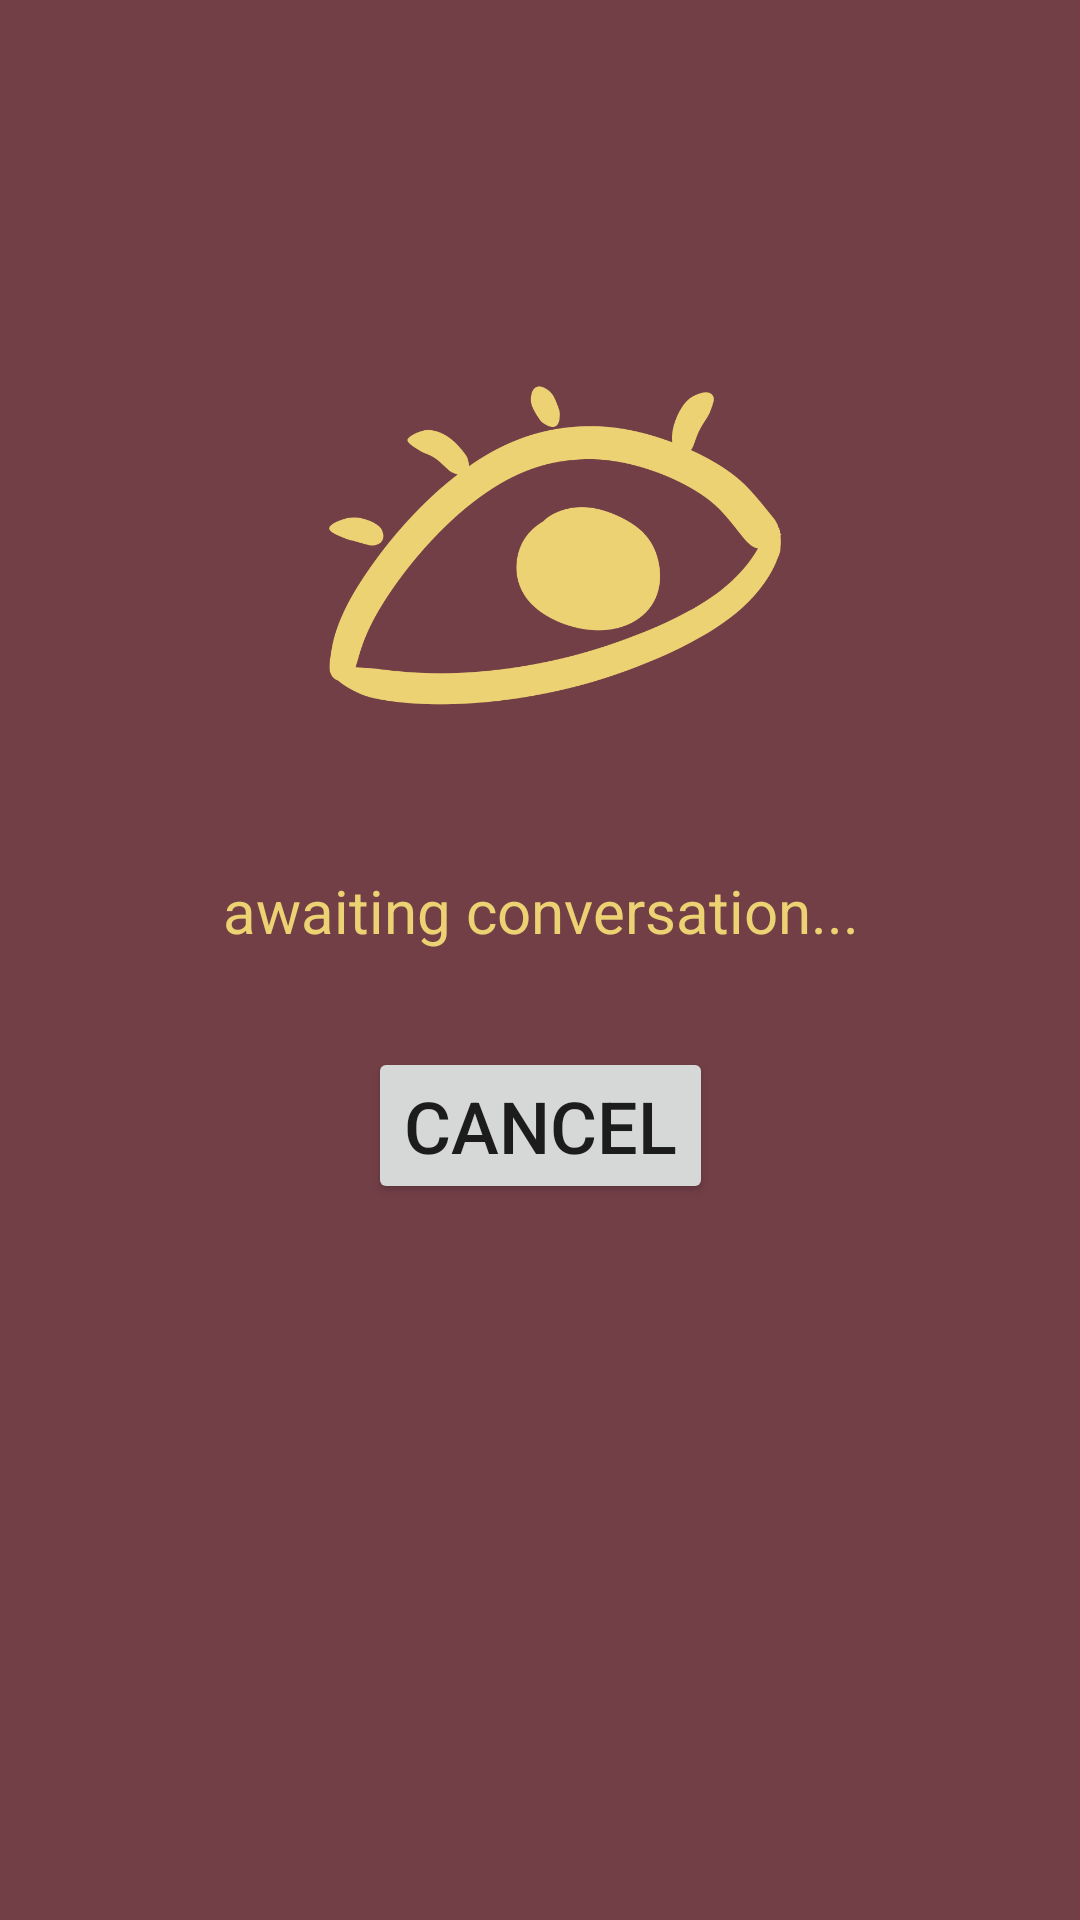

Android layout source for this screen:
<!-- AndroidManifest.xml: application theme Theme.Comp2100_Assignment -->
<!-- res/layout/activity_queue.xml -->
<?xml version="1.0" encoding="utf-8"?>
<androidx.constraintlayout.widget.ConstraintLayout xmlns:android="http://schemas.android.com/apk/res/android"
    xmlns:app="http://schemas.android.com/apk/res-auto"
    xmlns:tools="http://schemas.android.com/tools"
    android:layout_width="match_parent"
    android:layout_height="match_parent"
    android:background="@color/purple_700"
    tools:context=".ui.QueueActivity">

    <TextView
        android:id="@+id/textView3"
        android:layout_width="wrap_content"
        android:layout_height="wrap_content"
        android:text="awaiting conversation..."
        android:textAlignment="center"
        android:textColor="@color/accent"
        android:textSize="20sp"
        app:layout_constraintEnd_toEndOf="parent"
        app:layout_constraintStart_toStartOf="parent"
        app:layout_constraintTop_toBottomOf="@+id/imageView" />

    <Button
        android:id="@+id/exitQueueButton"
        android:layout_width="wrap_content"
        android:layout_height="wrap_content"
        android:layout_marginTop="32dp"
        android:text="Cancel"
        android:textSize="24sp"
        app:layout_constraintEnd_toEndOf="parent"
        app:layout_constraintStart_toStartOf="parent"
        app:layout_constraintTop_toBottomOf="@+id/textView3" />

    <ImageView
        android:id="@+id/imageView"
        android:layout_width="0dp"
        android:layout_height="0dp"
        android:layout_marginTop="100dp"
        android:layout_marginBottom="350dp"
        app:layout_constraintBottom_toBottomOf="parent"
        app:layout_constraintEnd_toEndOf="parent"
        app:layout_constraintStart_toStartOf="parent"
        app:layout_constraintTop_toTopOf="parent"
        app:srcCompat="@drawable/eye_open" />
</androidx.constraintlayout.widget.ConstraintLayout>
<!-- resources referenced by this layout -->
<resources>
  <color name="accent">#ECD272</color>
  <color name="purple_700">#733F47</color>
  <!-- drawable eye_open: png bitmap (drawable, 32763 bytes) -->
  <style name="Theme.Comp2100_Assignment" parent="Theme.MaterialComponents.DayNight.DarkActionBar">
          
          <item name="colorPrimary">@color/purple_500</item>
          <item name="colorPrimaryVariant">@color/purple_700</item>
          <item name="colorOnPrimary">@color/white</item>
          
          <item name="colorSecondary">@color/accent</item>
          <item name="colorSecondaryVariant">@color/accent</item>
          <item name="colorOnSecondary">@color/black</item>
          
          <item name="android:statusBarColor" tools:targetApi="l">?attr/colorPrimaryVariant</item>
          
      </style>
  <color name="purple_500">#b76e79</color>
  <color name="white">#FFFFFFFF</color>
  <color name="black">#FF000000</color>
</resources>
